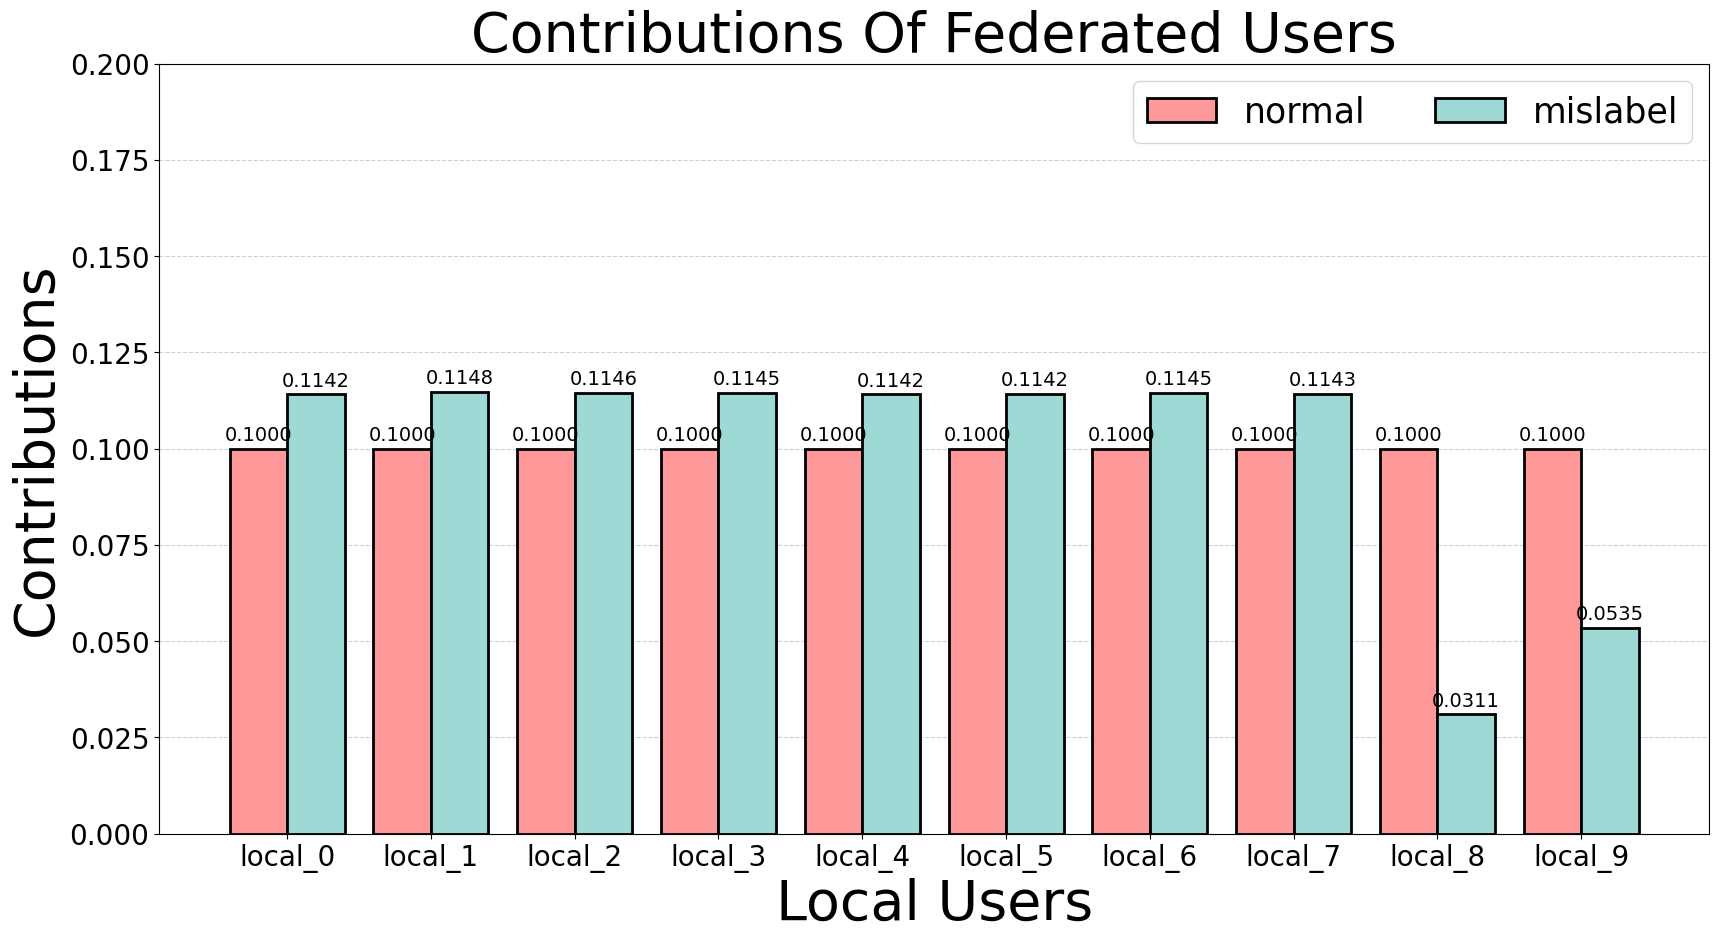

Write Python code to recreate this figure. (Note: this script raises an exception after producing the figure.)
# -*- coding: utf-8 -*-
# Python version: 3.11
"""
Created on 12/12/2023

[redacted]
"""

import numpy as np
import matplotlib
import matplotlib.pyplot as plt


class Arguments():
    def __init__(self):
        self.dataset = 'mnist'  # mnist, fmnist, cifar
        self.model = 'cnn'
        self.comm_round = 20
        self.frac = 1.0
        self.iid = 1
        self.pre_round = 2
        self.opt1 = 'normal'  # normal, noise, mislabel
        self.opt2 = 'mislabel'
        self.path = ''


def show_final_contribution(args, contri_final1, contri_final2):

    matplotlib.use('Agg')

    users_list = list(contri_final1.keys())
    x_arange = np.arange(len(users_list))
    contri_list1 = list(contri_final1.values())
    contri_list2 = list(contri_final2.values())

    plt.figure(figsize=(20, 10), dpi=200)
    plt.grid(axis="y", c='#d2c9eb', linestyle='--', zorder=0)

    bar_width = 0.4

    plt.bar(x_arange - bar_width / 2, contri_list1, label=args.opt1, color='#ff9999', width=bar_width,
            edgecolor='black', linewidth=2.0, zorder=10)
    plt.bar(x_arange + bar_width / 2, contri_list2, label=args.opt2, color='#9ed9d5', width=bar_width,
            edgecolor='black', linewidth=2.0, zorder=10)

    for x, ii, jj in zip(x_arange, contri_list1, contri_list2):
        plt.text(x - bar_width / 2, ii + 0.002, '%.4f' % ii, ha='center', fontproperties='Times New Roman',
                 fontsize=14, zorder=10)
        plt.text(x + bar_width / 2, jj + 0.002, '%.4f' % jj, ha='center', fontproperties='Times New Roman',
                 fontsize=14, zorder=10)

    plt.ylim(0, 0.2)

    plt.title('Contributions Of Federated Users', fontproperties='Times New Roman', fontsize=40)
    plt.xlabel('Local Users', fontproperties='Times New Roman', fontsize=40)
    plt.ylabel('Contributions', fontproperties='Times New Roman', fontsize=40)

    plt.xticks(x_arange, labels=users_list, fontproperties='Times New Roman', fontsize=20)
    plt.yticks(fontproperties='Times New Roman', fontsize=20)

    plt.legend(prop={'family': 'Times New Roman', 'size': 25}, ncol=2)

    # plt.show()
    plt.savefig('{}/fed_{}_{}_{}_C[{}]_iid[{}]_P[{}]_O[{}-{}]_contri.png'.
                format(args.path,
                       args.dataset,
                       args.model,
                       args.comm_round,
                       args.frac,
                       args.iid,
                       args.pre_round,
                       args.opt1,
                       args.opt2))

    return


if __name__ == '__main__':

    FL_params = Arguments()

    contri_normal = {'local_0': 0.09998324613081136, 'local_1': 0.10000038670019305, 'local_2': 0.10001980607406386, 'local_3': 0.10001010846987007, 'local_4': 0.10000481793162534, 'local_5': 0.10002044907420805, 'local_6': 0.09998278302142123, 'local_7': 0.09999285722724863, 'local_8': 0.09998335055704125, 'local_9': 0.1000021948135169}
    contri_noise = {'local_0': 0.10326079597202048, 'local_1': 0.10411914327126454, 'local_2': 0.10377512558271929, 'local_3': 0.10332411552582221, 'local_4': 0.10333570744729878, 'local_5': 0.10363202489691746, 'local_6': 0.10367887433067138, 'local_7': 0.10250194825376688, 'local_8': 0.08723581295797307, 'local_9': 0.0851364517615459}
    contri_mislabel = {'local_0': 0.11422582781415765, 'local_1': 0.1148034810693355, 'local_2': 0.11457921539503926, 'local_3': 0.11452602135816634, 'local_4': 0.11422867171295098, 'local_5': 0.11424387583633294, 'local_6': 0.11451018080834043, 'local_7': 0.11428054753442497, 'local_8': 0.0311000357092731, 'local_9': 0.05350214276197884}

    show_final_contribution(FL_params, contri_normal, contri_mislabel)
